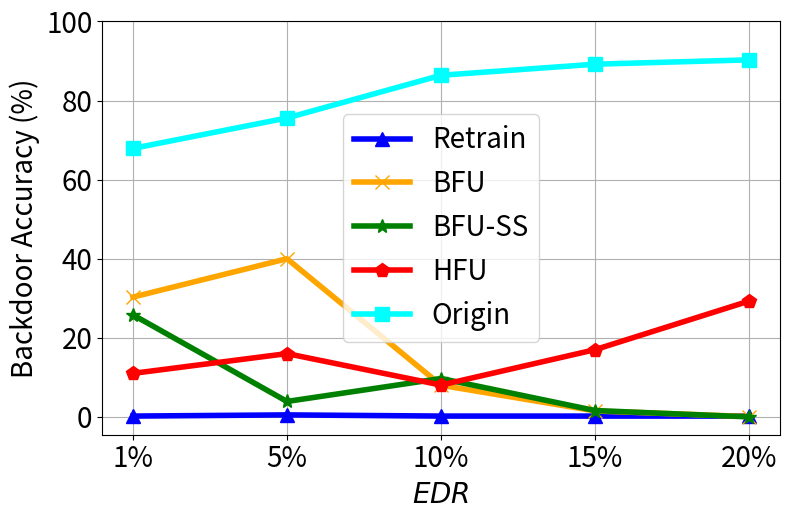

Source code (Python):


import numpy as np
import matplotlib.pyplot as plt

epsilon = 3
beta = 1 / epsilon


x=[1, 2, 3, 4, 5]
# validation_for_plt =[97,95.8600, 94.9400, 93.5400, 93.2400]
# attack_for_plt=[0, 0.3524, 0, 0.1762, 0.1762]
# basic_for_plt=[99.8, 99.8, 99.8, 99.8, 99.8]

labels = ['1%', '5%', '10%', '15%', '20%']
unl_fr = [0.2, 0.5 , 0.2, 0.2, 0.2]
unl_br = [30.3, 40, 8., 1.5, 0.08]
unl_self_r = [25.8, 3.9, 9.7, 1.6, 0.0]
unl_hess_r = [11,  16, 8.04, 17, 29.3]
org = [67.9, 75.6, 86.4,89.2, 90.3]



plt.figure(figsize=(8, 5.3))
plt.plot(x, unl_fr, color='blue', marker='^', label='Retrain',linewidth=4, markersize=10)
plt.plot(x, unl_br, color='orange',  marker='x',  label='BFU',linewidth=4,  markersize=10)
plt.plot(x, unl_self_r, color='g',  marker='*',  label='BFU-SS',linewidth=4, markersize=10)
plt.plot(x, unl_hess_r, color='r',  marker='p',  label='HFU',linewidth=4, markersize=10)
# plt.plot(x, y_sa03, color='r',  marker='2',  label='AAAI21 A_acc, pr=0.3',linewidth=3, markersize=8)
# plt.plot(x, y_sa05, color='darkblue',  marker='4',  label='AAAI21 A_acc, pr=0.5',linewidth=3, markersize=8)
# plt.plot(x, y_ma03, color='darkviolet',  marker='3',  label='FedMC A_acc, pr=0.3',linewidth=3, markersize=8)
plt.plot(x, org, color='cyan',  marker='s',  label='Origin',linewidth=4, markersize=10)


plt.grid()
leg = plt.legend(fancybox=True, shadow=True)
# plt.xlabel('Malicious Client Ratio (%)' ,fontsize=16)
plt.ylabel('Backdoor Accuracy (%)' ,fontsize=20)
my_y_ticks = np.arange(0 ,110,20)
plt.yticks(my_y_ticks,fontsize=20)

plt.xlabel('$\it{EDR}$' ,fontsize=20)
plt.xticks(x, labels, fontsize=20)
# plt.title('CIFAR10 IID')
plt.legend(loc='best',fontsize=20)
plt.tight_layout()
#plt.title("MNIST")
plt.rcParams['figure.figsize'] = (2.0, 1)
plt.rcParams['image.interpolation'] = 'nearest'
plt.rcParams['figure.subplot.left'] = 0.11
plt.rcParams['figure.subplot.bottom'] = 0.08
plt.rcParams['figure.subplot.right'] = 0.977
plt.rcParams['figure.subplot.top'] = 0.969
plt.savefig('cifar_backacc_er_curve.png', dpi=400)
plt.show()